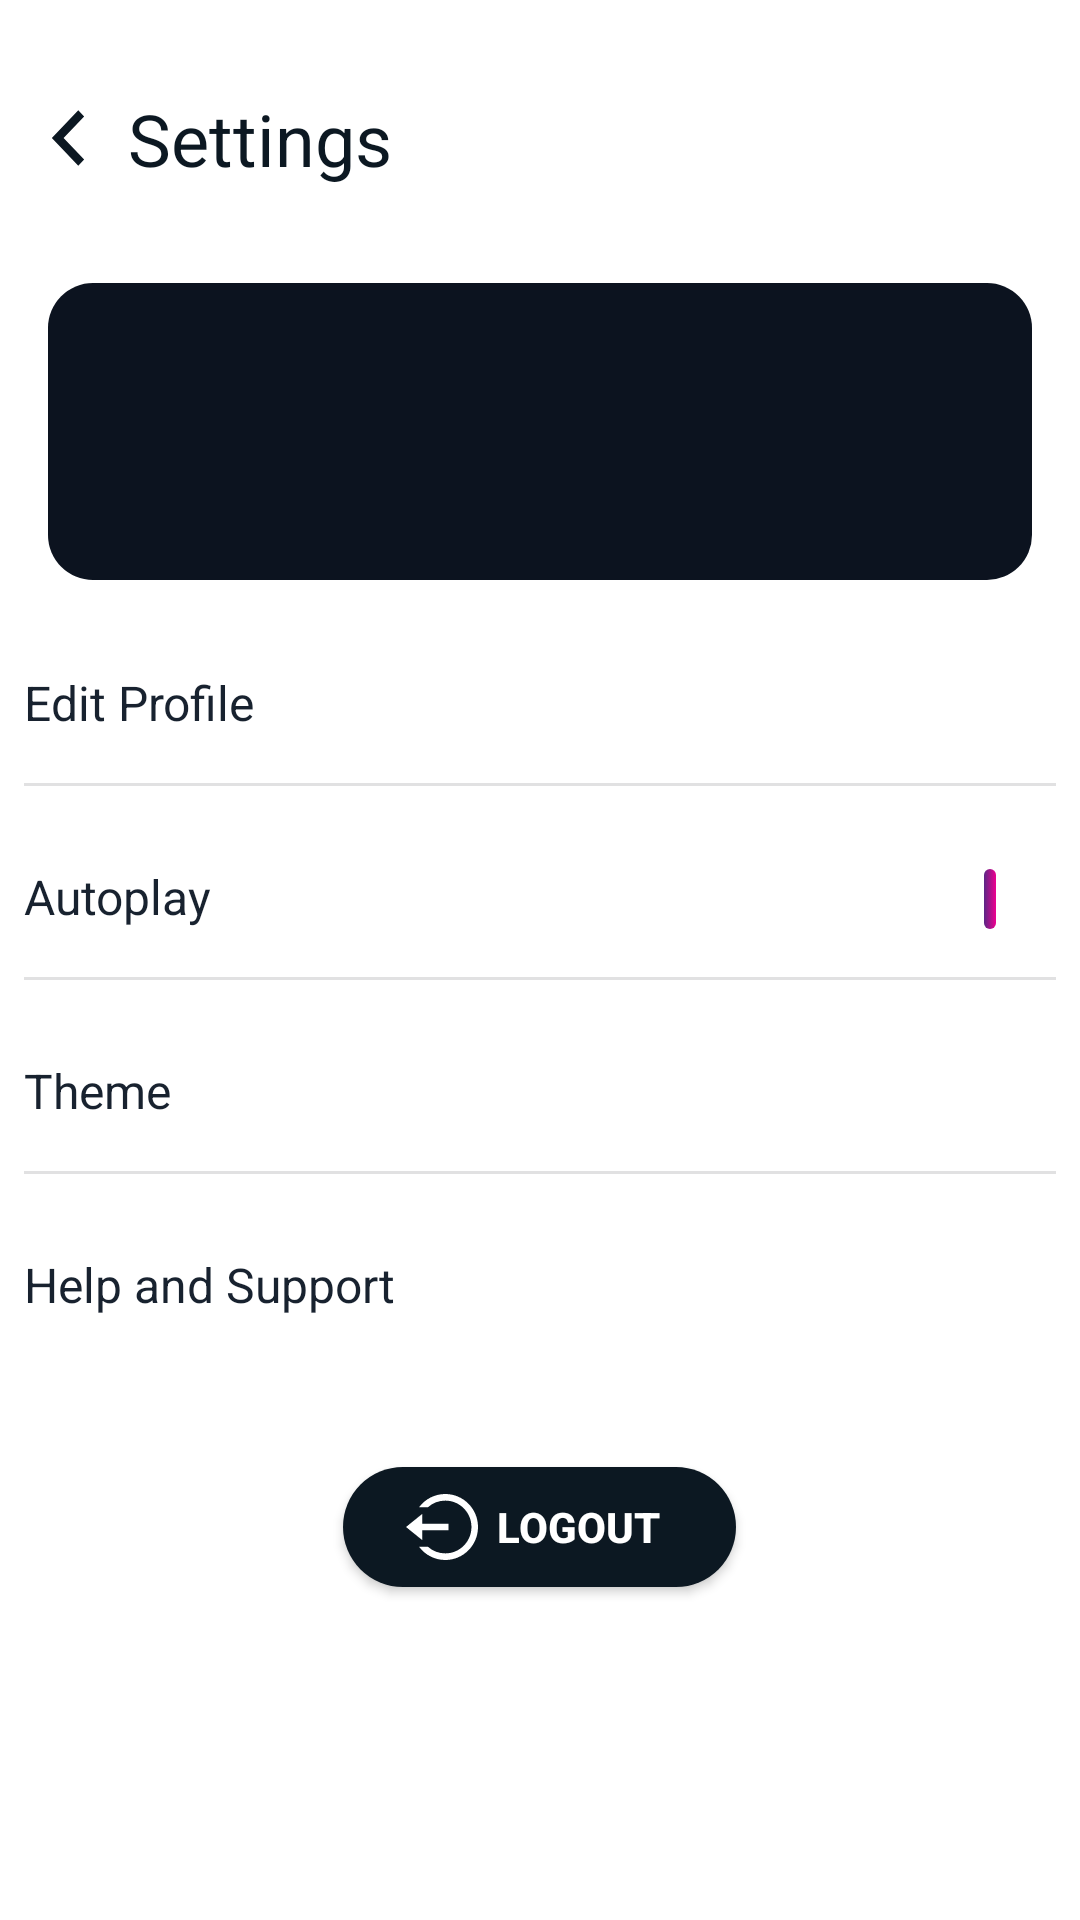

Reconstruct the res/layout file that produces this screen, plus the resources it refers to.
<!-- AndroidManifest.xml: application theme Theme.SDC -->
<!-- res/layout/activity_settings_page.xml -->
<?xml version="1.0" encoding="utf-8"?>
<androidx.constraintlayout.widget.ConstraintLayout xmlns:android="http://schemas.android.com/apk/res/android"
    xmlns:app="http://schemas.android.com/apk/res-auto"
    xmlns:tools="http://schemas.android.com/tools"
    android:layout_width="match_parent"
    android:layout_height="match_parent"
    android:background="@color/ScreenBgColor"
    tools:context=".SettingsPage">

    <LinearLayout
        android:id="@+id/settings_backLayout_btn"
        android:layout_width="wrap_content"
        android:layout_height="wrap_content"
        android:layout_marginTop="30dp"
        android:gravity="center"
        android:orientation="horizontal"
        app:layout_constraintEnd_toEndOf="parent"
        app:layout_constraintHorizontal_bias="0.052"
        app:layout_constraintStart_toStartOf="parent"
        app:layout_constraintTop_toTopOf="parent">

        <ImageView
            android:id="@+id/setting_back_btn"
            android:layout_width="20dp"
            android:layout_height="20dp"
            android:layout_marginEnd="10dp"
            android:src="@drawable/ic_back_arrow_icon"
            app:tint="@color/movie_descrip_movie_name" />

        <TextView
            android:layout_width="wrap_content"
            android:layout_height="wrap_content"
            android:text="@string/settings"
            android:textColor="@color/movie_descrip_movie_name"
            android:textSize="24sp" />
    </LinearLayout>

    <LinearLayout
        android:id="@+id/linearLayout9"
        android:layout_width="match_parent"
        android:layout_height="wrap_content"
        android:layout_marginStart="16dp"
        android:layout_marginTop="32dp"
        android:layout_marginEnd="16dp"
        android:background="@drawable/settings_card_bg"
        android:orientation="vertical"
        android:paddingStart="20dp"
        android:paddingTop="20dp"
        android:paddingEnd="20dp"
        android:paddingBottom="20dp"
        app:layout_constraintEnd_toEndOf="parent"
        app:layout_constraintStart_toStartOf="parent"
        app:layout_constraintTop_toBottomOf="@+id/settings_backLayout_btn">

        <TextView
            android:id="@+id/useName_tv"
            android:layout_width="match_parent"
            android:layout_height="wrap_content"
            android:textColor="@color/white"
            android:textSize="24sp"
            android:textStyle="bold"
            android:ellipsize="marquee"
            android:marqueeRepeatLimit="marquee_forever"
            android:scrollHorizontally="true"
            android:focusable="true"
            android:maxLines="1"/>

        <TextView
            android:id="@+id/user_number_tv"
            android:layout_width="match_parent"
            android:layout_height="wrap_content"
            android:layout_marginTop="5dp"
            android:textColor="@color/enter_num_txt_color"
            android:textSize="16sp"
            android:ellipsize="marquee"
            android:marqueeRepeatLimit="marquee_forever"
           android:maxLines="1"/>
    </LinearLayout>

    <LinearLayout
        android:layout_width="match_parent"
        android:layout_height="wrap_content"
        android:layout_marginStart="8dp"
        android:layout_marginTop="20dp"
        android:layout_marginEnd="8dp"
        android:orientation="vertical"
        app:layout_constraintEnd_toEndOf="parent"
        app:layout_constraintStart_toStartOf="parent"
        app:layout_constraintTop_toBottomOf="@+id/linearLayout9">

        <TextView
            android:id="@+id/edit_profile_btn"
            android:layout_width="match_parent"
            android:layout_height="wrap_content"
            android:text="@string/edit_profile"
            android:textColor="@color/setting_page_titles"
            android:textSize="16sp"
            android:layout_marginTop="10dp"/>

        <View
            android:id="@+id/divider"
            android:layout_width="wrap_content"
            android:layout_height="1dp"
            android:layout_marginTop="16dp"
            android:layout_marginBottom="16dp"
            android:background="@color/devider" />

        <LinearLayout
            android:layout_width="match_parent"
            android:layout_height="wrap_content"
            android:orientation="horizontal">

            <TextView
                android:layout_width="0dp"
                android:layout_height="wrap_content"
                android:text="@string/autoplay"
                android:layout_weight="1"
                android:textColor="@color/setting_page_titles"
                android:textSize="16sp"
                android:layout_marginTop="10dp"/>






            <androidx.appcompat.widget.SwitchCompat
                android:id="@+id/autoPlayBtn"
                android:layout_marginEnd="20dp"
                android:layout_marginStart="20dp"
                android:layout_marginTop="10dp"
                android:layout_width="wrap_content"
                android:layout_height="wrap_content"
                android:thumb="@drawable/ic_thumb_switch"
                android:theme="@style/customSwitchAutoPlay"
                app:track="@drawable/switch_track_selector"/>
        </LinearLayout>

        <View
            android:id="@+id/divider2"
            android:layout_width="wrap_content"
            android:layout_height="1dp"
            android:layout_marginTop="16dp"
            android:layout_marginBottom="16dp"
            android:background="@color/devider" />

        <TextView
            android:id="@+id/theme_btn"
            android:layout_width="match_parent"
            android:layout_height="wrap_content"
            android:text="@string/theme"
            android:textColor="@color/setting_page_titles"
            android:textSize="16sp"
            android:layout_marginTop="10dp"/>

        <View
            android:id="@+id/divider3"
            android:layout_width="wrap_content"
            android:layout_height="1dp"
            android:layout_marginTop="16dp"
            android:layout_marginBottom="16dp"
            android:background="@color/devider" />

        <TextView
            android:id="@+id/helpAndSupport_btn"
            android:layout_width="match_parent"
            android:layout_height="wrap_content"
            android:text="@string/help_and_support"
            android:textColor="@color/setting_page_titles"
            android:textSize="16sp"
            android:layout_marginTop="10dp"/>

        <Button
            android:id="@+id/logout_btn"
            android:layout_width="131dp"
            android:layout_height="40dp"
            android:layout_gravity="center"
            android:layout_marginTop="50dp"
            android:background="@drawable/profile_chip_unselected_bg"
            android:backgroundTint="@color/movie_descrip_movie_name"
            android:drawableStart="@drawable/ic_logout"
            android:paddingStart="20dp"
            android:paddingEnd="20dp"
            android:layout_marginBottom="5dp"
            android:text="@string/logout"
            android:textColor="@color/white"
            android:textStyle="bold" />
    </LinearLayout>
</androidx.constraintlayout.widget.ConstraintLayout>
<!-- resources referenced by this layout -->
<resources>
  <color name="ScreenBgColor">#FFFFFF</color>
  <color name="devider">#418A8B8E</color>
  <color name="enter_num_txt_color">#8A8B8E</color>
  <color name="movie_descrip_movie_name">#0C1822</color>
  <color name="setting_page_titles">#18222F</color>
  <color name="white">#FFFFFFFF</color>
  <!-- drawable ic_back_arrow_icon (drawable) -->
  <vector xmlns:android="http://schemas.android.com/apk/res/android"
      android:width="24dp"
      android:height="24dp"
      android:viewportWidth="26"
      android:viewportHeight="26">
    <path
        android:pathData="M11.09,13l8.91,9.334l-2.545,2.666l-11.455,-12l11.455,-12l2.545,2.666z"
        android:strokeWidth="1"
        android:fillColor="#FFFFFF"
        android:fillType="nonZero"
        android:strokeColor="#00000000"/>
  </vector>
  <!-- drawable profile_chip_unselected_bg (drawable) -->
  <?xml version="1.0" encoding="utf-8"?>
  <shape xmlns:android="http://schemas.android.com/apk/res/android"
      android:shape="rectangle">
      <solid android:color="@color/movie_descrip_three_btn_bg"/>
      <corners android:radius="50dp"/>
  </shape>
  <!-- drawable settings_card_bg (drawable) -->
  <?xml version="1.0" encoding="utf-8"?>
  <shape xmlns:android="http://schemas.android.com/apk/res/android"
      android:shape="rectangle">
      <solid android:color="#0c131f"/>
      <corners android:radius="15dp"/>
  
  </shape>
  <!-- drawable switch_track_selector (drawable) -->
  <?xml version="1.0" encoding="utf-8"?>
  <selector xmlns:android="http://schemas.android.com/apk/res/android">
      <item android:state_checked="false" android:drawable="@drawable/custom_switch_auto_play_off"/>
      <item android:state_checked="true" android:drawable="@drawable/custom_switch_auto_play_on"/>
  </selector>
  <string name="autoplay">Autoplay</string>
  <string name="edit_profile">Edit Profile</string>
  <string name="help_and_support">Help and Support</string>
  <string name="logout">LOGOUT</string>
  <string name="settings">Settings</string>
  <string name="theme">Theme</string>
  <style name="customSwitchAutoPlay">
          <item name="colorControlActivated">@android:color/white</item>
      </style>
  
      //tool bar
  <style name="Theme.SDC" parent="Theme.AppCompat.DayNight.NoActionBar">
          
          <item name="colorPrimary">@color/purple_500</item>
          <item name="colorPrimaryVariant">@color/purple_700</item>
          <item name="colorOnPrimary">@color/white</item>
          
          <item name="colorSecondary">@color/teal_200</item>
          <item name="colorSecondaryVariant">@color/teal_700</item>
          <item name="colorOnSecondary">@color/black</item>
          
          <item name="android:statusBarColor">?attr/colorPrimaryVariant</item>
          
  
          <item name="android:windowAnimationStyle">@style/WindowAnimation</item>
  
      </style>
  <color name="movie_descrip_three_btn_bg">#E3E2E2</color>
  <color name="purple_500">#E0008F</color>
  <color name="purple_700">#111820</color>
  <color name="teal_200">#FF03DAC5</color>
  <color name="teal_700">#FF018786</color>
  <color name="black">#FF000000</color>
  <style name="WindowAnimation">
          <item name="android:windowEnterAnimation">@android:anim/fade_in</item>
          <item name="android:windowExitAnimation">@android:anim/fade_out</item>
      </style>
  <dimen name="switch_padding">0dp</dimen>
  <dimen name="switch_radius">34dp</dimen>
  <dimen name="switch_size">20dp</dimen>
  <dimen name="switch_thumb_TB">4dp</dimen>
  <dimen name="switch_thumb_LR">2dp</dimen>
</resources>
